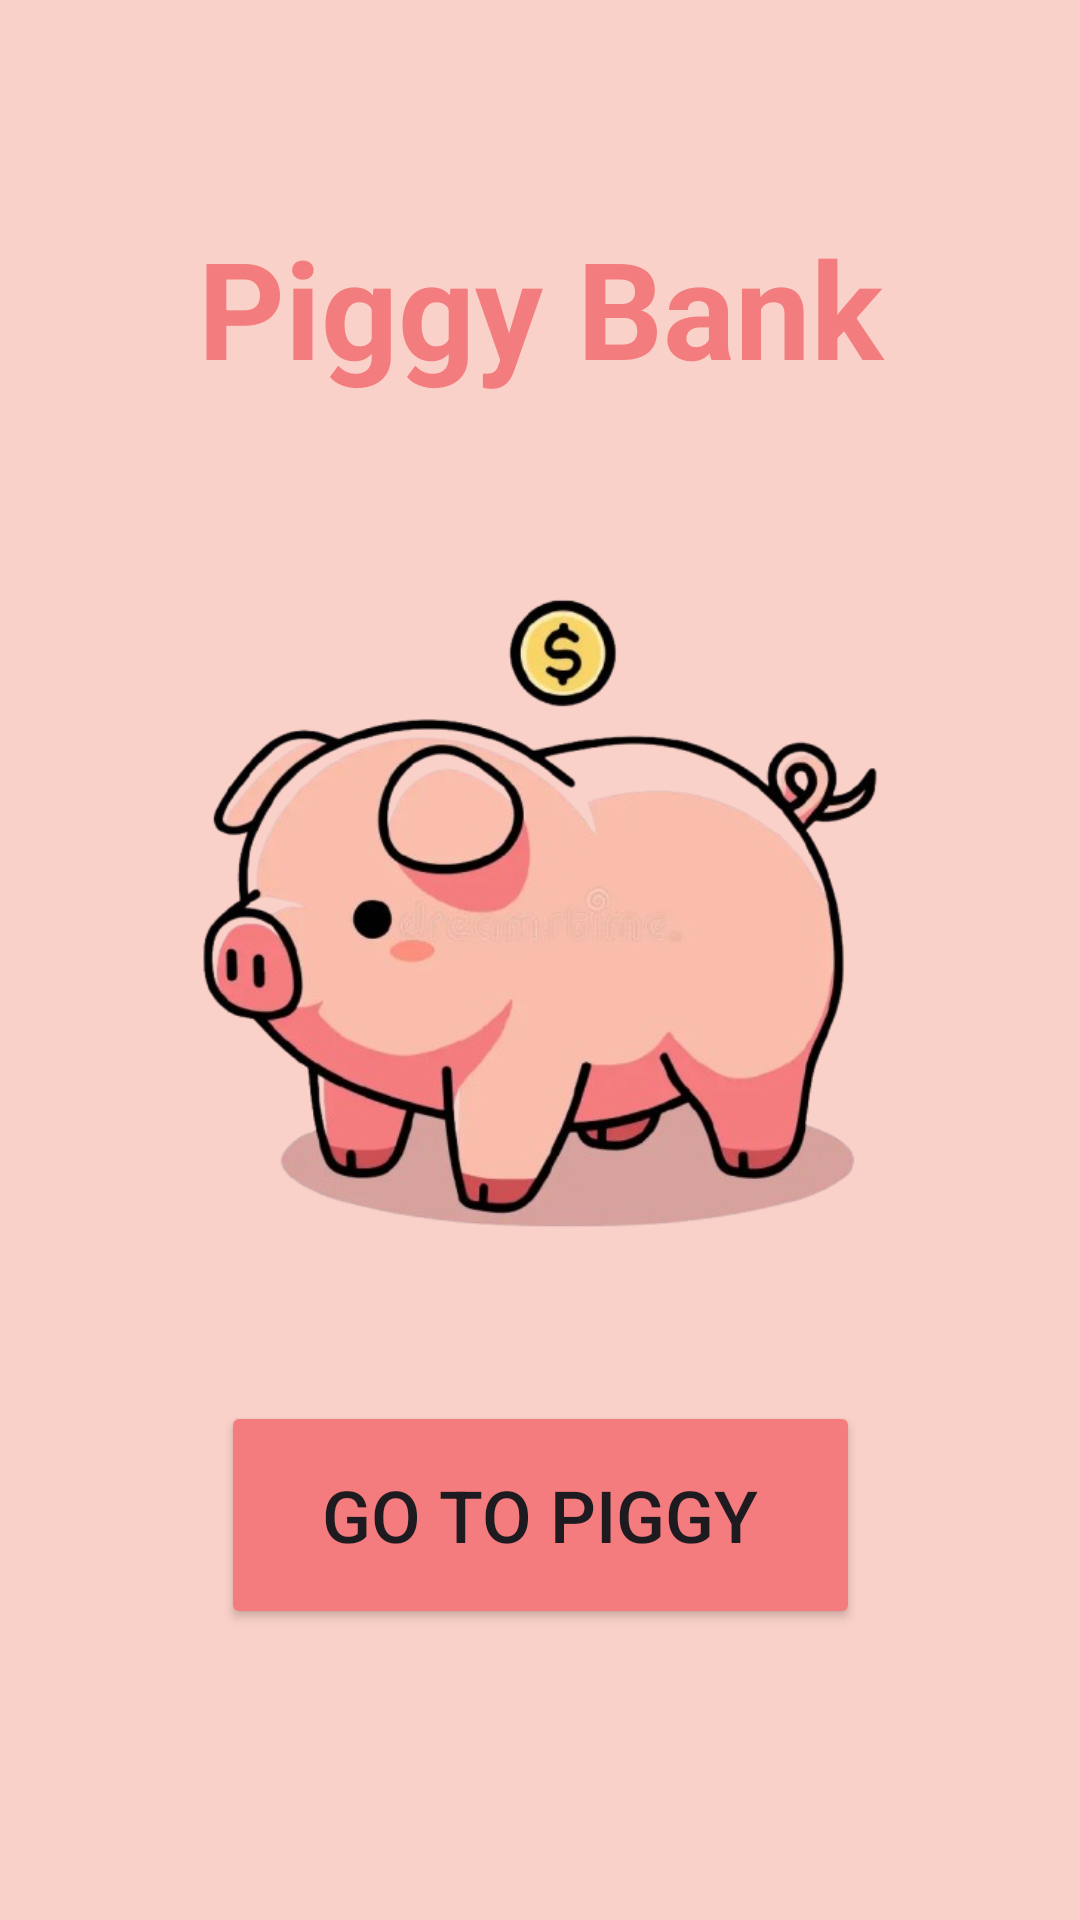

The Android layout XML behind this screen, and the referenced resources:
<!-- AndroidManifest.xml: application theme Theme.SchoolPiggyBankAppAssignment -->
<!-- res/layout/activity_main.xml -->
<?xml version="1.0" encoding="utf-8"?>
<androidx.constraintlayout.widget.ConstraintLayout xmlns:android="http://schemas.android.com/apk/res/android"
    xmlns:app="http://schemas.android.com/apk/res-auto"
    xmlns:tools="http://schemas.android.com/tools"
    android:id="@+id/main"
    android:layout_width="match_parent"
    android:layout_height="match_parent"
    android:background="#A3F9BCAA"
    tools:context=".MainActivity">

    <TextView
        android:id="@+id/tvTitle"
        android:layout_width="349dp"
        android:layout_height="65dp"
        android:layout_marginStart="33dp"
        android:layout_marginTop="70dp"
        android:layout_marginEnd="33dp"
        android:layout_marginBottom="46dp"
        android:gravity="center"
        android:text="@string/tvTitle"
        android:textColor="#F37C7E"
        android:textSize="45sp"
        android:textStyle="bold"
        app:layout_constraintBottom_toTopOf="@+id/ivPig"
        app:layout_constraintEnd_toEndOf="parent"
        app:layout_constraintStart_toStartOf="parent"
        app:layout_constraintTop_toTopOf="parent" />

    <ImageView
        android:id="@+id/ivPig"
        android:layout_width="0dp"
        android:layout_height="0dp"
        android:layout_marginStart="36dp"
        android:layout_marginEnd="36dp"
        android:layout_marginBottom="39dp"
        android:contentDescription="@string/ivPigDscription"
        app:layout_constraintBottom_toTopOf="@+id/btStart"
        app:layout_constraintEnd_toEndOf="parent"
        app:layout_constraintStart_toStartOf="parent"
        app:layout_constraintTop_toBottomOf="@+id/tvTitle"
        app:srcCompat="@drawable/piggy" />

    <Button
        android:id="@+id/btStart"
        android:layout_width="213dp"
        android:layout_height="76dp"
        android:layout_marginBottom="97dp"
        android:backgroundTint="#F47C7E"
        android:text="@string/btStart"
        android:textSize="24sp"
        app:layout_constraintBottom_toBottomOf="parent"
        app:layout_constraintEnd_toEndOf="parent"
        app:layout_constraintStart_toStartOf="parent"
        app:layout_constraintTop_toBottomOf="@+id/ivPig" />
</androidx.constraintlayout.widget.ConstraintLayout>
<!-- resources referenced by this layout -->
<resources>
  <!-- drawable piggy: png bitmap (drawable, 194810 bytes) -->
  <string name="btStart">Go to Piggy</string>
  <string name="ivPigDscription">A Pig facing left with a coin above it.</string>
  <string name="tvTitle">Piggy Bank</string>
  <style name="Theme.SchoolPiggyBankAppAssignment" parent="Base.Theme.SchoolPiggyBankAppAssignment" />
  <style name="Base.Theme.SchoolPiggyBankAppAssignment" parent="Theme.Material3.DayNight.NoActionBar">
          
          
      </style>
</resources>
